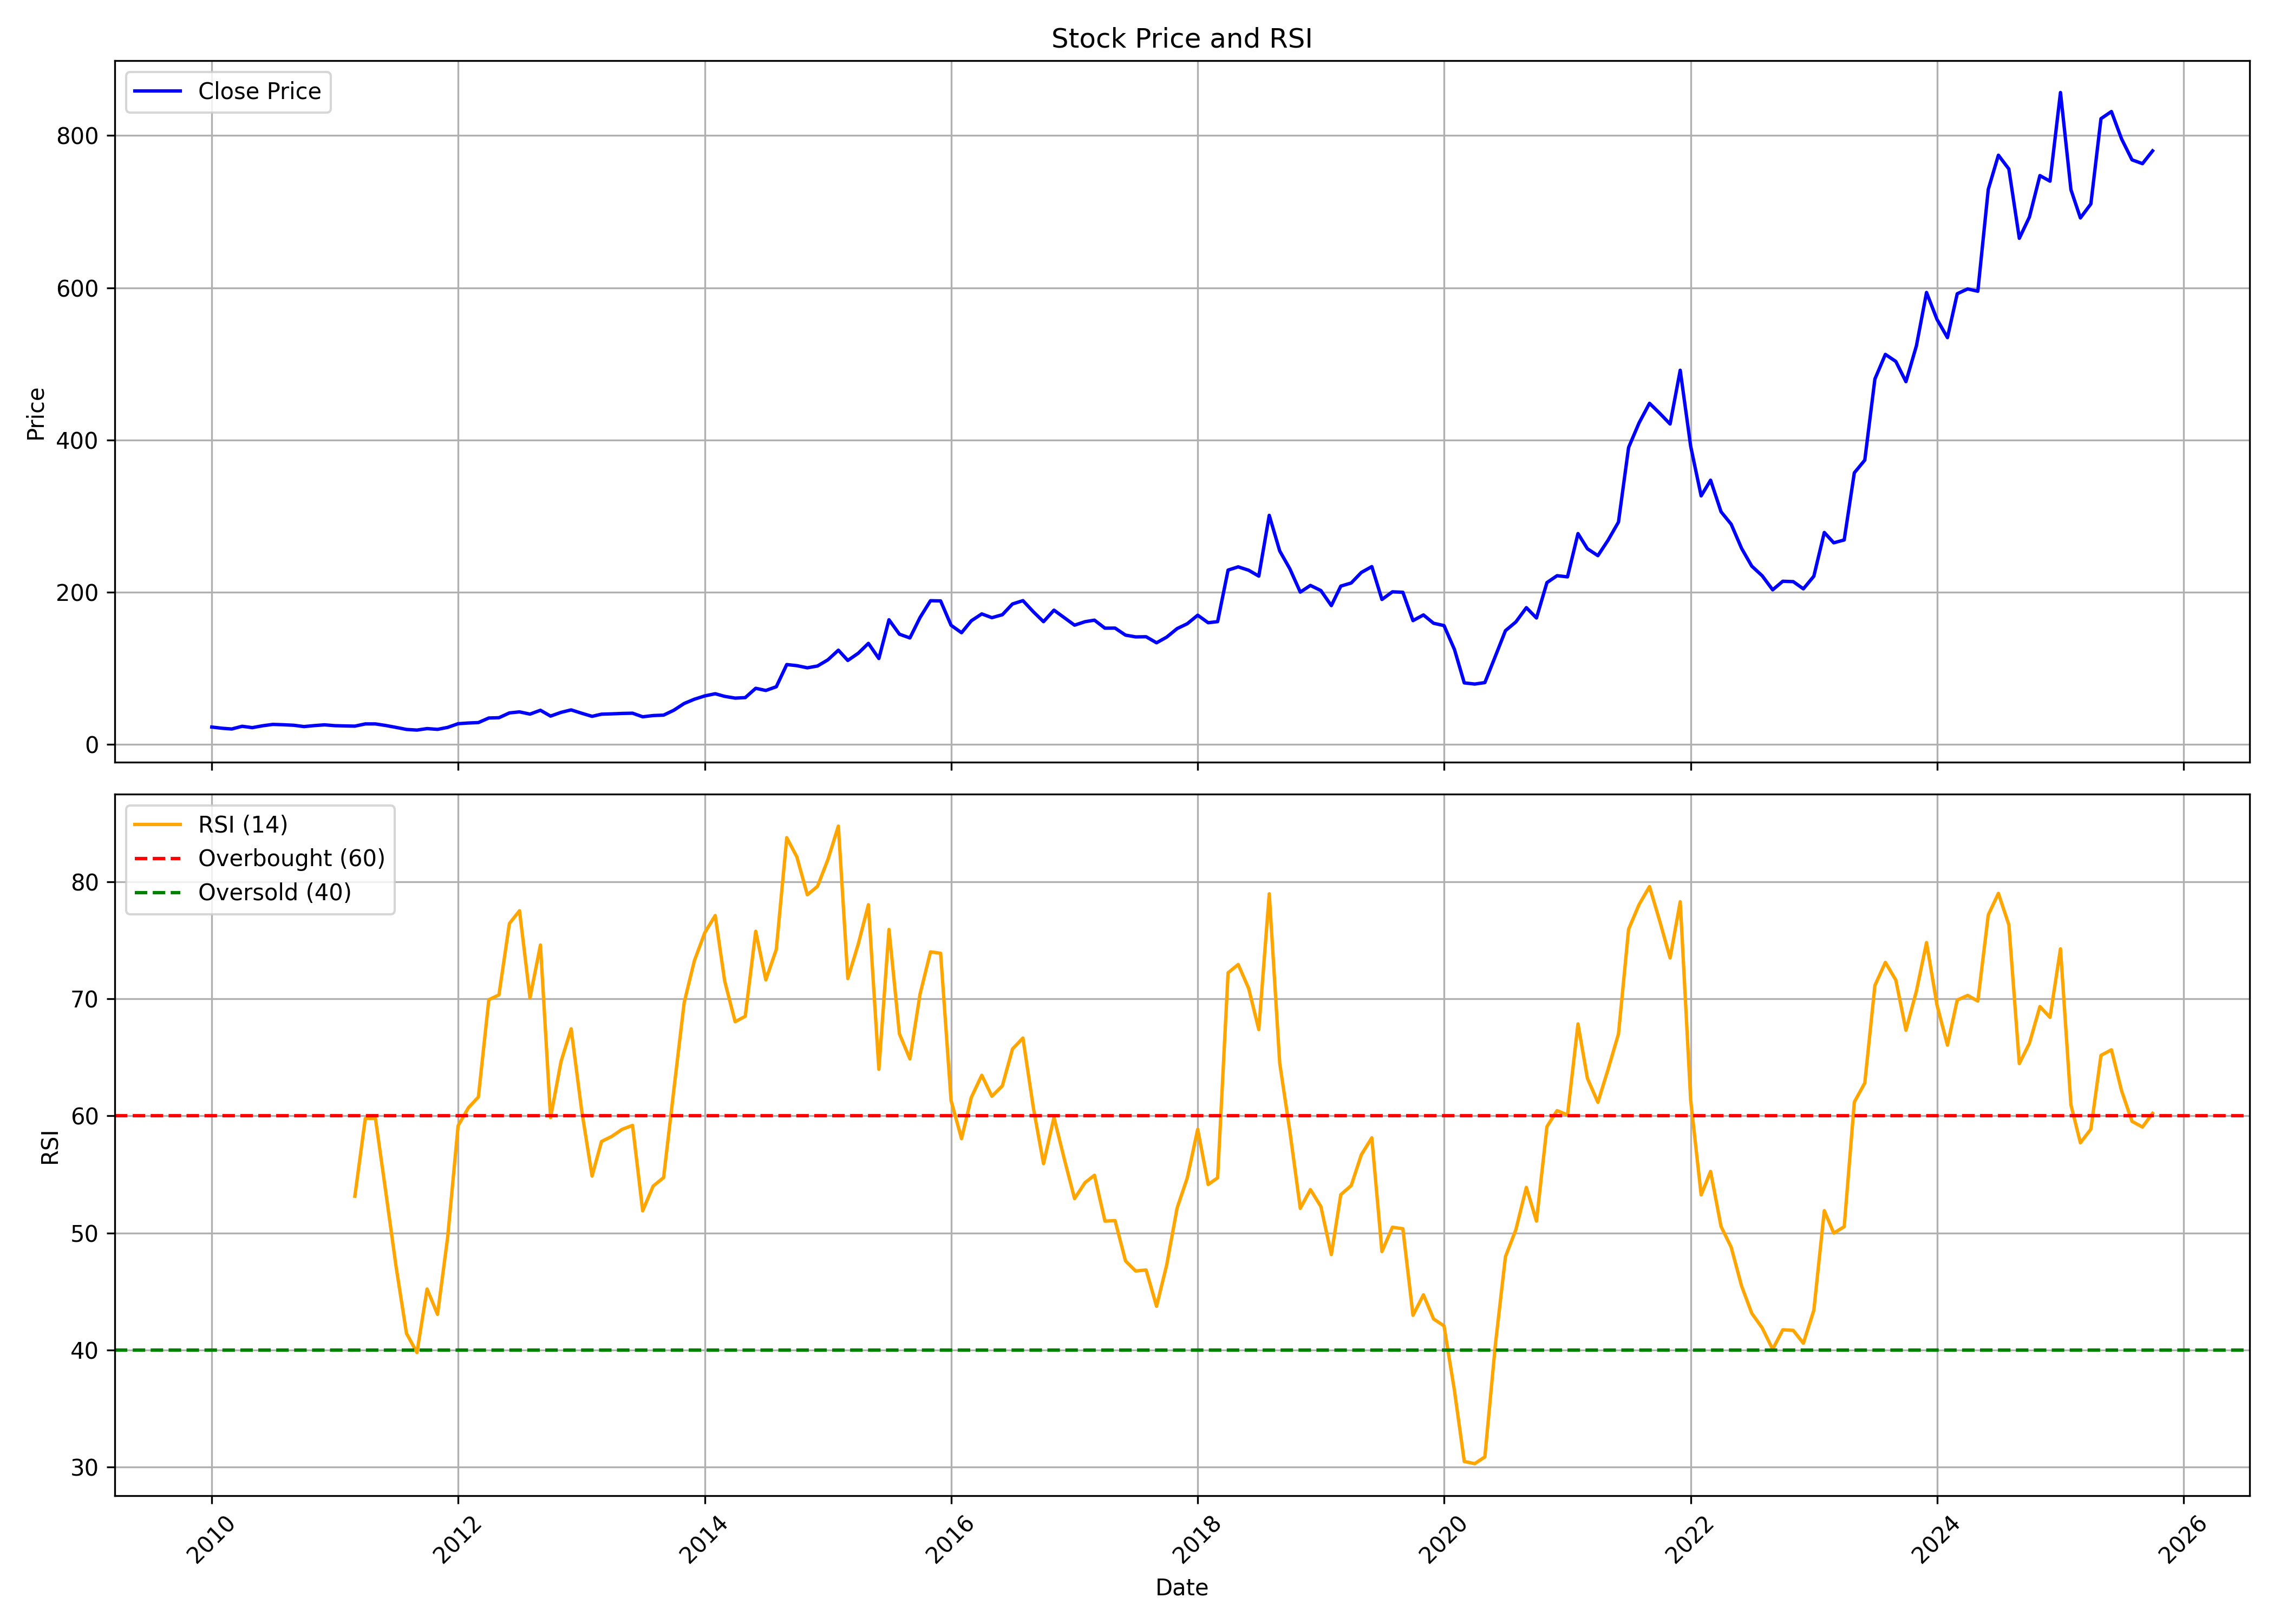

Source data for this figure (header and first rows):
, date, symbol, open, high, low, close, volume, rsi
0, 2010-01-01, ZENSARTECH, 24.01, 26.33, 20.99, 22.62, 28851350, 
1, 2010-02-01, ZENSARTECH, 22.4, 22.83, 20.19, 21, 6604110, 
2, 2010-03-01, ZENSARTECH, 21, 23.03, 19.97, 20.06, 3846730, 
3, 2010-04-01, ZENSARTECH, 20.25, 26.74, 20.07, 23.63, 28389460, 
4, 2010-05-01, ZENSARTECH, 23.57, 24.66, 20.81, 21.83, 12389720, 
5, 2010-06-01, ZENSARTECH, 22.46, 25.12, 21.84, 24.32, 9527250, 
6, 2010-07-01, ZENSARTECH, 24.31, 26.96, 20.84, 26.1, 13450400, 
7, 2010-08-01, ZENSARTECH, 26.87, 29.07, 25.34, 25.63, 3991760, 
8, 2010-09-01, ZENSARTECH, 26.25, 27.36, 24.75, 24.97, 3751275, 
9, 2010-10-01, ZENSARTECH, 25.11, 26.18, 22.98, 23.25, 3399620, 
10, 2010-11-01, ZENSARTECH, 23.44, 25.34, 23.06, 24.52, 4337395, 
11, 2010-12-01, ZENSARTECH, 25.11, 25.87, 22.89, 25.52, 1282125, 
12, 2011-01-01, ZENSARTECH, 25.57, 28.61, 24.2, 24.42, 6515390, 
13, 2011-02-01, ZENSARTECH, 25.18, 27.73, 21.78, 24.05, 1254645, 
14, 2011-03-01, ZENSARTECH, 24.49, 24.81, 22.45, 23.82, 1017630, 53.14
15, 2011-04-01, ZENSARTECH, 23.51, 29.37, 23.51, 26.74, 3201275, 59.79
16, 2011-05-01, ZENSARTECH, 26.74, 28.38, 26.04, 26.74, 1581990, 59.79
17, 2011-06-01, ZENSARTECH, 27.31, 27.54, 23.91, 24.62, 641100, 53.42
18, 2011-07-01, ZENSARTECH, 25.11, 25.87, 21.92, 22.17, 1487940, 47.14
19, 2011-08-01, ZENSARTECH, 22.65, 24.7, 18.51, 19.48, 737065, 41.41
20, 2011-09-01, ZENSARTECH, 19.48, 22.71, 17.94, 18.63, 570570, 39.77
21, 2011-10-01, ZENSARTECH, 19.08, 20.76, 18.04, 20.6, 763005, 45.2
22, 2011-11-01, ZENSARTECH, 20.53, 20.61, 17.92, 19.58, 714535, 43.04
23, 2011-12-01, ZENSARTECH, 20.05, 25.09, 19.48, 22.16, 1937690, 49.62
24, 2012-01-01, ZENSARTECH, 22.63, 29.3, 20.84, 27.01, 4152230, 59.16
25, 2012-02-01, ZENSARTECH, 27.14, 31.57, 25.65, 27.95, 5098385, 60.72
26, 2012-03-01, ZENSARTECH, 28.2, 31.02, 28.08, 28.48, 2433835, 61.61
27, 2012-04-01, ZENSARTECH, 29, 38.3, 28.17, 34.51, 20912330, 69.93
28, 2012-05-01, ZENSARTECH, 34.58, 35.93, 30.95, 34.87, 3864990, 70.35
29, 2012-06-01, ZENSARTECH, 34.87, 42.12, 34.08, 41.17, 5041200, 76.45
30, 2012-07-01, ZENSARTECH, 41.31, 45.58, 39.59, 42.56, 7559885, 77.54
31, 2012-08-01, ZENSARTECH, 43.4, 45.59, 39.57, 39.61, 4119490, 70.09
32, 2012-09-01, ZENSARTECH, 39.98, 46.53, 39.54, 44.69, 3789945, 74.62
33, 2012-10-01, ZENSARTECH, 44.2, 48.53, 36.65, 37.01, 4320270, 59.86
34, 2012-11-01, ZENSARTECH, 37.45, 43.35, 37.15, 41.9, 1666690, 64.65
35, 2012-12-01, ZENSARTECH, 42.07, 45.3, 41.08, 45.17, 2159385, 67.45
36, 2013-01-01, ZENSARTECH, 45.3, 47.5, 38.1, 40.77, 2406620, 60.51
37, 2013-02-01, ZENSARTECH, 41.34, 42.21, 35.61, 36.69, 978670, 54.86
38, 2013-03-01, ZENSARTECH, 36.69, 40.96, 36.18, 39.53, 1108715, 57.82
39, 2013-04-01, ZENSARTECH, 39.77, 42.69, 38.95, 39.97, 1091755, 58.26
40, 2013-05-01, ZENSARTECH, 39.97, 44.18, 39.16, 40.51, 1419080, 58.86
41, 2013-06-01, ZENSARTECH, 40.1, 42.35, 39.93, 40.8, 1054060, 59.19
42, 2013-07-01, ZENSARTECH, 40.47, 43.81, 35.32, 36.1, 2472625, 51.89
43, 2013-08-01, ZENSARTECH, 37.19, 39.82, 34.01, 37.73, 979485, 54
44, 2013-09-01, ZENSARTECH, 37.38, 41.36, 35.19, 38.28, 986525, 54.73
45, 2013-10-01, ZENSARTECH, 38.47, 48.78, 37.94, 44.64, 2505030, 62.15
46, 2013-11-01, ZENSARTECH, 44.8, 57.08, 43.8, 53.6, 5737245, 69.69
47, 2013-12-01, ZENSARTECH, 54.42, 59.73, 51.43, 59.15, 4062835, 73.25
48, 2014-01-01, ZENSARTECH, 60.06, 71.32, 59.3, 63.51, 8522000, 75.66
49, 2014-02-01, ZENSARTECH, 64.15, 68.96, 60.4, 66.4, 4198475, 77.13
50, 2014-03-01, ZENSARTECH, 66.76, 68.64, 62.24, 62.93, 3173630, 71.54
51, 2014-04-01, ZENSARTECH, 63.16, 66.61, 58.72, 60.66, 3183860, 68.06
52, 2014-05-01, ZENSARTECH, 60.66, 62.08, 55.73, 61.3, 2990660, 68.52
53, 2014-06-01, ZENSARTECH, 62.08, 74.32, 61.61, 73.55, 3800190, 75.79
54, 2014-07-01, ZENSARTECH, 73.32, 79.49, 69, 70.69, 4311105, 71.63
55, 2014-08-01, ZENSARTECH, 71.44, 79.96, 69.75, 75.58, 2761500, 74.23
56, 2014-09-01, ZENSARTECH, 75.59, 116.5, 75.59, 104.8, 13146970, 83.79
57, 2014-10-01, ZENSARTECH, 105.9, 109.9, 98.32, 103.3, 4028580, 82.15
58, 2014-11-01, ZENSARTECH, 102.6, 108, 99.86, 100.5, 2157130, 78.91
59, 2014-12-01, ZENSARTECH, 100.8, 110.2, 96.12, 102.8, 5898375, 79.62
... 130 more rows
